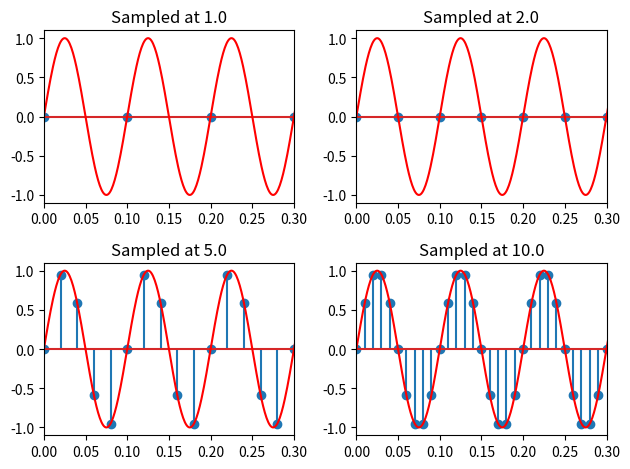

Here is the Python script that generated this plot:
# -*- coding: utf-8 -*-
"""
Created on Wed Nov 16 18:27:39 2022

[redacted]
"""

import numpy as np
from matplotlib import pyplot as plt 

srate=1000
t=np.arange(0,1,1/srate)
npnts=len(t)
f=10
signal=np.sin(2*np.pi*t*f)

# measurement rates
srates = [10,20,50,100]
# srates=[15]
plots=[(0,0),(0,1),(1,0),(1,1)]

for j in range(len(srates)):
    # print(rate)
    T=1/srates[j]
    midx=np.zeros(srates[j],dtype=int)
    mtime=np.arange(0,1,1/srates[j])
    for i in range(srates[j]):
        midx[i]=np.argmin(abs(mtime[i]-t))
    
    plt.subplot2grid((2,2),plots[j])
    plt.stem(t[midx],signal[midx])
    plt.plot(t,signal,'r')
    plt.title(f"Sampled at {srates[j]/f}")
    plt.tight_layout()
    plt.xlim(0,.3)